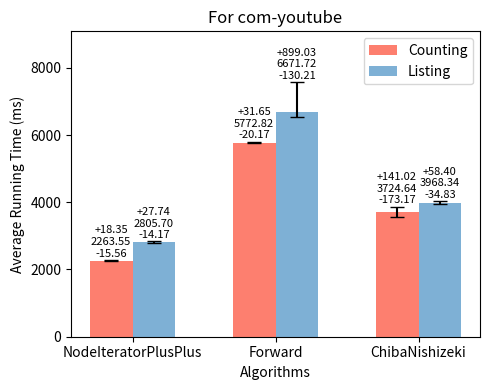

Write Python code to recreate this figure. (Note: this script raises an exception after producing the figure.)
import os
import matplotlib.pyplot as plt

counting_times = [2263.55, 5772.82, 3724.64]
listing_times = [2805.7, 6671.72, 3968.34]
counting_min = [2247.99, 5752.65, 3551.47]
counting_max = [2281.9, 5804.47, 3865.66]
listing_min = [2791.53, 6541.51, 3933.51]
listing_max = [2833.44, 7570.75, 4026.74]

inputs = ['NodeIteratorPlusPlus', 'Forward', 'ChibaNishizeki']

bar_width = 0.30
index = range(len(inputs))

fig, ax = plt.subplots(figsize=(5, 4), dpi=100)

alg1_bars = ax.bar(index, counting_times, bar_width, color="#fd7f6f", label='Counting')

for i, (v, vmin, vmax) in enumerate(zip(counting_times, counting_min, counting_max)):
    ax.errorbar(i, v, yerr=[[v - vmin], [vmax - v]], fmt='', color='black', markersize=5, capsize=5)

alg2_bars = ax.bar([i + bar_width for i in index], listing_times, bar_width, color="#7eb0d5", label='Listing')

for i, (v, vmin, vmax) in enumerate(zip(listing_times, listing_min, listing_max)):
    ax.errorbar(i + bar_width, v, yerr=[[v - vmin], [vmax - v]], fmt='', color='black', markersize=5, capsize=5)

ax.set_ylabel('Average Running Time (ms)')
ax.set_xlabel('Algorithms')
ax.set_xticks([i + bar_width / 2 for i in index])
ax.set_xticklabels(inputs)
ax.legend()

for i, (v, vmin, vmax) in enumerate(zip(counting_times, counting_min, counting_max)):
    ax.text(i, vmax + 100, f'+{vmax-v:.2f}\n{v:.2f}\n-{v-vmin:.2f}', ha='center', fontsize=8)
for i, (v, vmin, vmax) in enumerate(zip(listing_times, listing_min, listing_max)):
    ax.text(i + bar_width, vmax + 100, f'+{vmax-v:.2f}\n{v:.2f}\n-{v-vmin:.2f}', ha='center', fontsize=8)

ax.set_ylim(top=max(counting_max + listing_max) * 1.2)

plt.title('For com-youtube')
plt.tight_layout()

script_dir = os.path.dirname(os.path.abspath(__file__))
plt.savefig(os.path.join(script_dir, 'triangle_com-youtube.png'))

plt.show()
